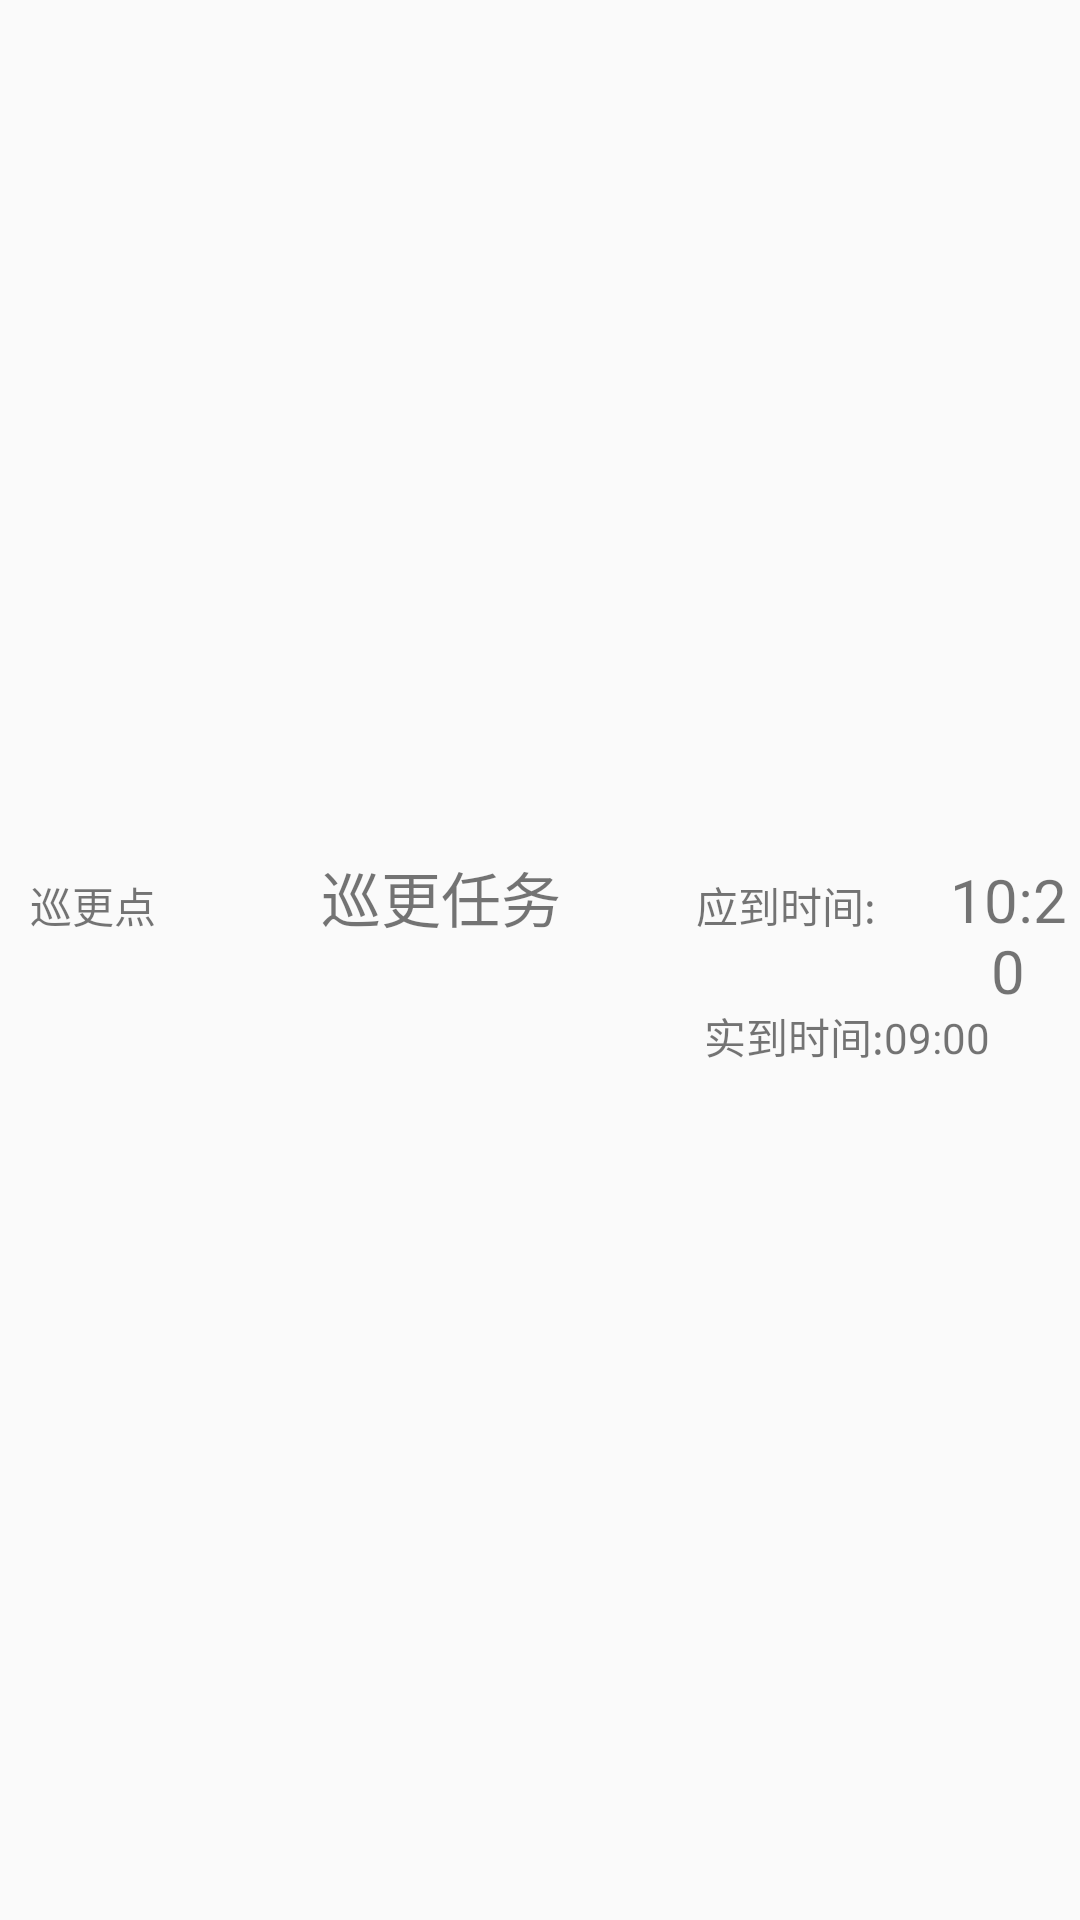

Here is an Android app screen rendered from its layout file. Give the layout XML and the strings, colors and styles it references.
<!-- AndroidManifest.xml: application theme AppTheme -->
<!-- res/layout/task_point_item.xml -->
<?xml version="1.0" encoding="utf-8"?>
<LinearLayout xmlns:android="http://schemas.android.com/apk/res/android"
    android:layout_width="match_parent"
    android:layout_height="50dp"
    android:orientation="vertical"
    android:gravity="center_vertical"
    android:layout_weight="1">

    <LinearLayout
        android:layout_width="match_parent"
        android:layout_height="wrap_content"
        android:orientation="horizontal">

        <TextView
            android:layout_width="wrap_content"
            android:layout_height="wrap_content"
            android:layout_marginLeft="10dp"
            android:text="巡更点"/>
        <TextView
            android:id="@+id/point"
            android:layout_width="150dp"
            android:layout_height="wrap_content"
            android:layout_marginLeft="20dp"
            android:textSize="20dp"
            android:text="巡更任务"
            android:gravity="center"/>

        <TextView
            android:layout_width="wrap_content"
            android:layout_height="wrap_content"
            android:layout_marginLeft="10dp"
            android:text="应到时间:"/>
        <TextView
            android:id="@+id/should_time"
            android:layout_width="wrap_content"
            android:layout_height="wrap_content"
            android:layout_marginLeft="20dp"
            android:textSize="20dp"
            android:text="10:20"
            android:gravity="center"/>

    </LinearLayout>




    <LinearLayout
        android:layout_width="match_parent"
        android:layout_height="wrap_content"
        android:gravity="right">
        <TextView
            android:layout_width="wrap_content"
            android:layout_height="wrap_content"
            android:layout_marginLeft="10dp"
            android:text="实到时间:"/>
        <TextView
            android:id="@+id/actual_time"
            android:layout_width="wrap_content"
            android:layout_height="wrap_content"
            android:layout_marginRight="30dp"
            android:text="09:00"/>
    </LinearLayout>


</LinearLayout>
<!-- resources referenced by this layout -->
<resources>
  <style name="AppTheme" parent="Theme.AppCompat.Light">
          
          
          
          
      </style>
</resources>
